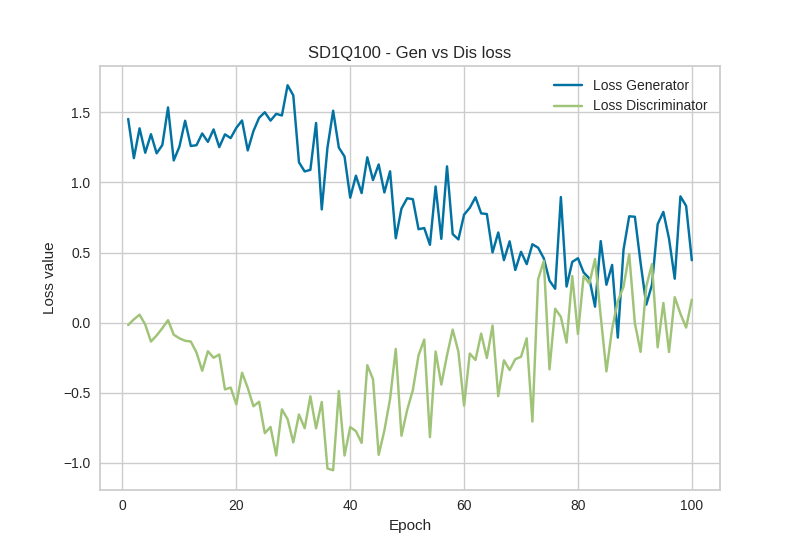

The table this chart was drawn from, first rows:
Epoch, Loss_G, Loss_D
1, 1.453, -0.0172
2, 1.173, 0.0232
3, 1.386, 0.0564
4, 1.212, -0.0143
5, 1.344, -0.1352
6, 1.208, -0.0915
7, 1.267, -0.0398
8, 1.536, 0.0174
9, 1.157, -0.0861
10, 1.255, -0.112
11, 1.44, -0.1297
12, 1.26, -0.1348
13, 1.266, -0.2133
14, 1.35, -0.3438
15, 1.29, -0.2042
16, 1.378, -0.2508
17, 1.252, -0.2274
18, 1.343, -0.4769
19, 1.316, -0.4632
20, 1.39, -0.5831
21, 1.442, -0.3572
22, 1.228, -0.4658
23, 1.367, -0.5965
24, 1.461, -0.5646
25, 1.501, -0.7888
26, 1.441, -0.7445
27, 1.489, -0.9477
28, 1.478, -0.6189
29, 1.694, -0.689
30, 1.621, -0.8544
31, 1.143, -0.6554
32, 1.079, -0.7535
33, 1.09, -0.5257
34, 1.425, -0.754
35, 0.8075, -0.5659
36, 1.247, -1.041
37, 1.512, -1.053
38, 1.249, -0.4885
39, 1.185, -0.9483
40, 0.8915, -0.7455
41, 1.048, -0.7744
42, 0.9242, -0.8581
43, 1.179, -0.3038
44, 1.017, -0.4033
45, 1.129, -0.9432
46, 0.9287, -0.7694
47, 1.079, -0.5439
48, 0.6018, -0.1883
49, 0.8134, -0.8073
50, 0.8873, -0.6238
51, 0.8805, -0.4812
52, 0.6663, -0.2338
53, 0.6748, -0.1206
54, 0.555, -0.8168
55, 0.9712, -0.2062
56, 0.5976, -0.4416
57, 1.115, -0.2338
58, 0.6314, -0.0499
59, 0.5934, -0.2079
60, 0.7703, -0.5925
... 40 more rows
